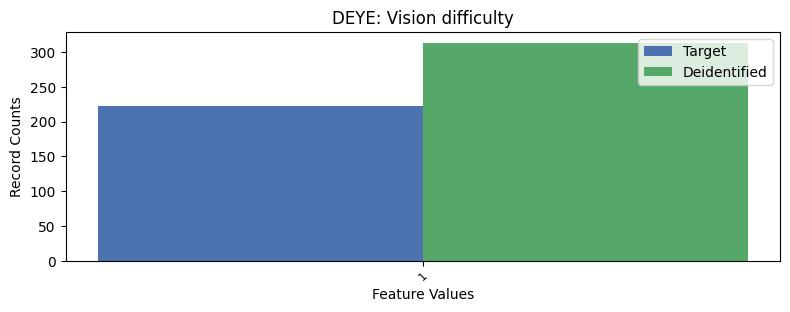

Source data for this figure (header and first rows):
, DEYE, count_target, count_deidentified
0, 2, 9054, 8963
1, 1, 222, 313
